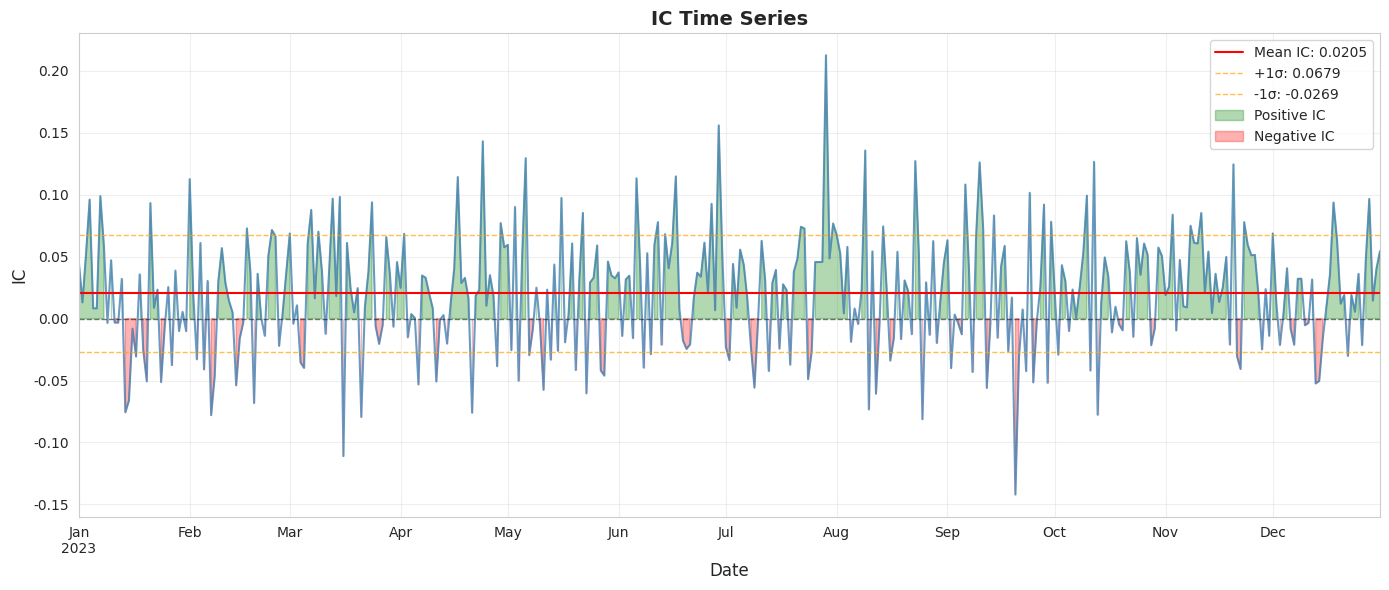
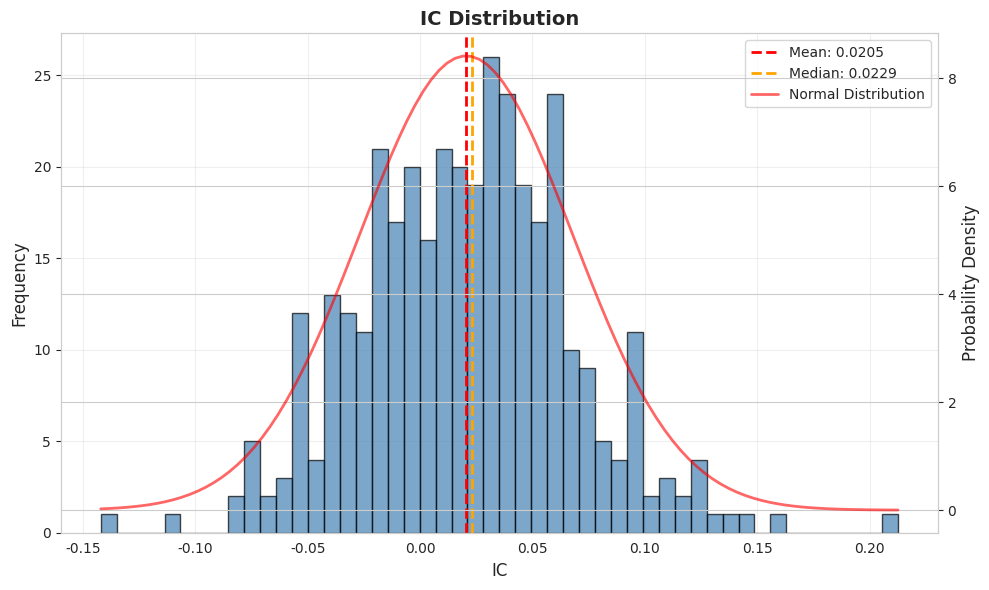
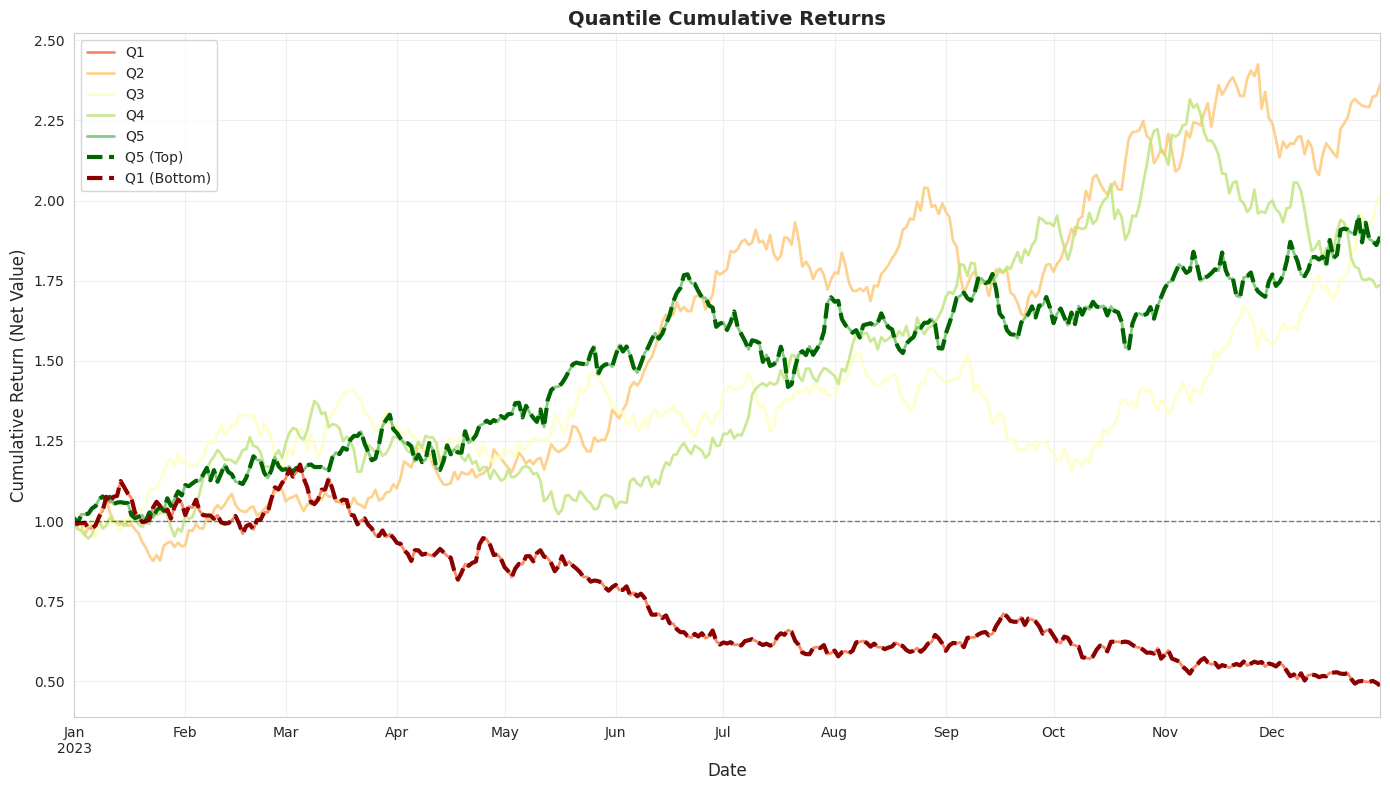
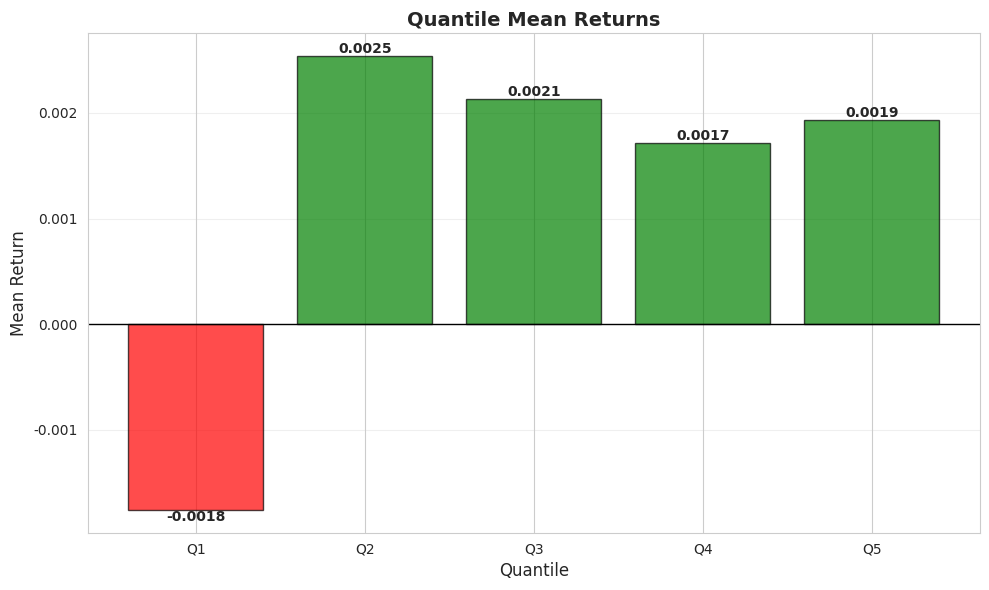
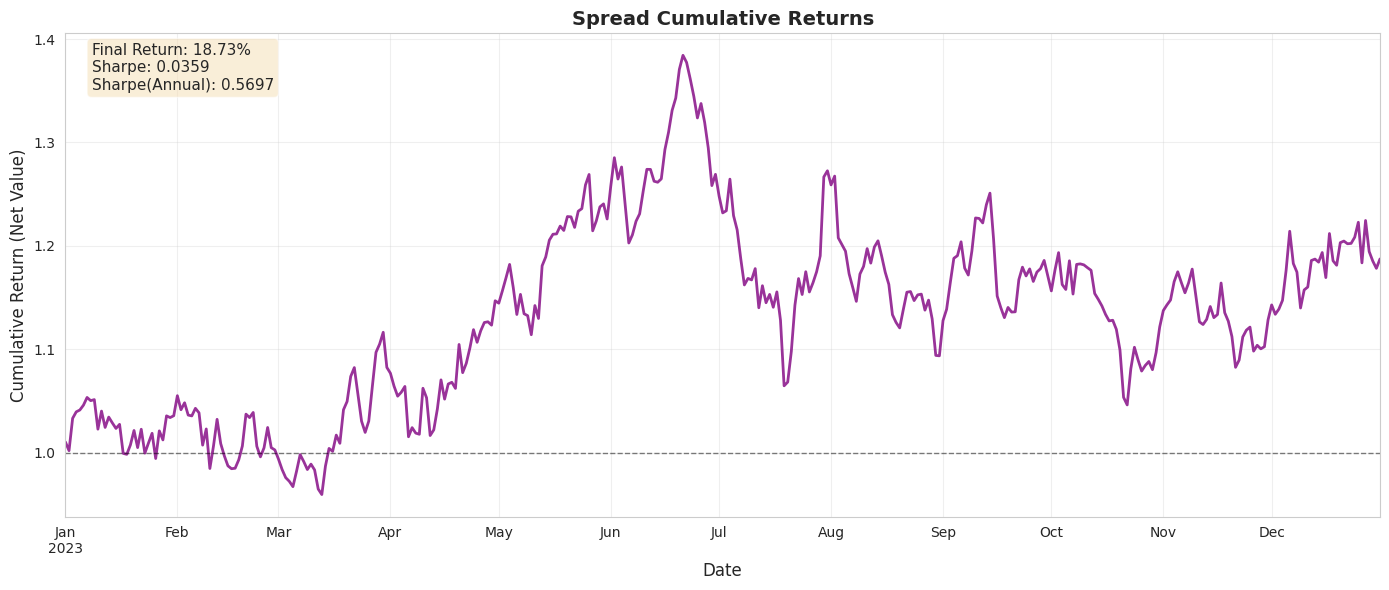
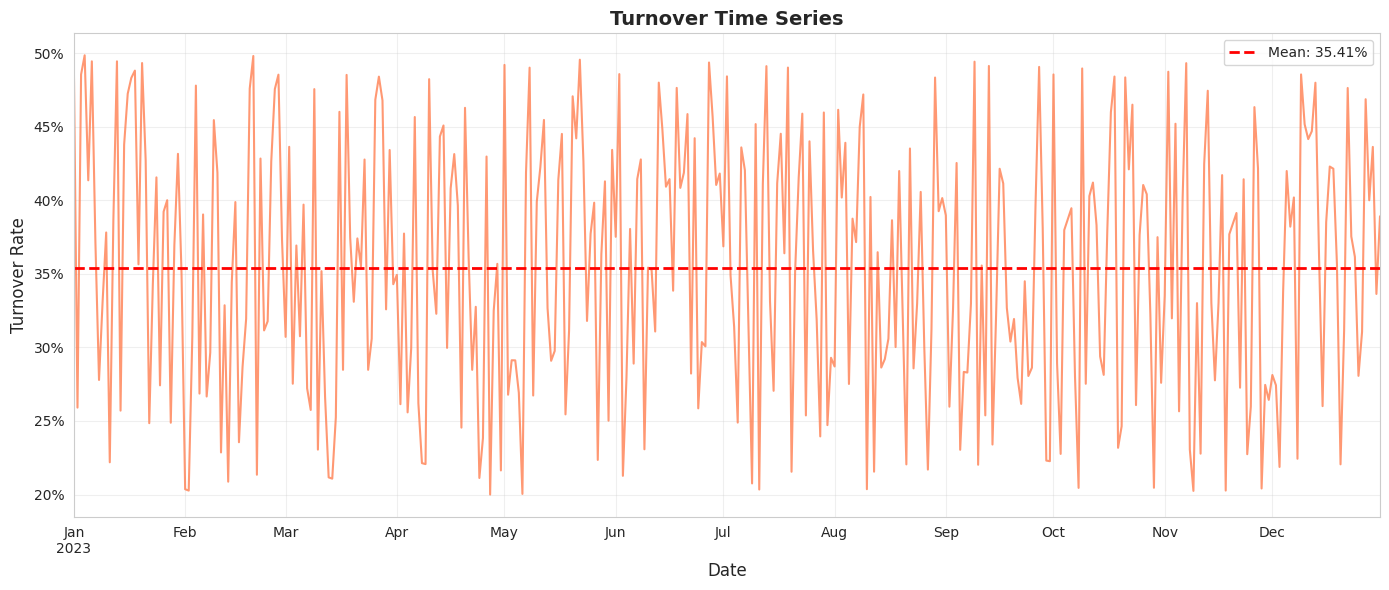

The matplotlib source for these figures, in order: (Note: this script raises an exception after producing the figures.)
#!/usr/bin/env python3
# -*- coding: utf-8 -*-
"""
横截面评估可视化模块

核心图表：
1. IC时间序列图（IC走廊图）
2. IC分布直方图
3. 分位数累计收益图
4. 分位数平均收益柱状图
5. Spread累计收益图
6. 换手率时间序列图
7. 月度IC热力图
"""

import pandas as pd
import numpy as np
import matplotlib.pyplot as plt
import seaborn as sns
from typing import Dict, List, Optional, Tuple
import warnings

warnings.filterwarnings('ignore')

# 设置中文字体
plt.rcParams['font.sans-serif'] = ['SimHei', 'Arial Unicode MS', 'DejaVu Sans']
plt.rcParams['axes.unicode_minus'] = False

# 设置风格
sns.set_style("whitegrid")
plt.rcParams['figure.facecolor'] = 'white'


def plot_ic_time_series(ic_series: pd.Series,
                        title: str = "IC Time Series",
                        figsize: Tuple[int, int] = (14, 6),
                        save_path: Optional[str] = None) -> plt.Figure:
    """
    绘制IC时间序列图（走廊图）
    
    Parameters:
    -----------
    ic_series : pd.Series
        IC时间序列，index为date
    title : str
        图表标题
    figsize : Tuple[int, int]
        图表大小
    save_path : str, optional
        保存路径
        
    Returns:
    --------
    matplotlib.figure.Figure
    """
    fig, ax = plt.subplots(figsize=figsize)
    
    # 绘制IC
    ic_series.plot(ax=ax, linewidth=1.5, alpha=0.8, color='steelblue')
    
    # 添加零线
    ax.axhline(y=0, color='black', linestyle='--', linewidth=1, alpha=0.5)
    
    # 添加±1标准差区间
    mean_ic = ic_series.mean()
    std_ic = ic_series.std()
    
    ax.axhline(y=mean_ic, color='red', linestyle='-', linewidth=1.5, 
               label=f'Mean IC: {mean_ic:.4f}')
    ax.axhline(y=mean_ic + std_ic, color='orange', linestyle='--', 
               linewidth=1, alpha=0.7, label=f'+1σ: {mean_ic + std_ic:.4f}')
    ax.axhline(y=mean_ic - std_ic, color='orange', linestyle='--', 
               linewidth=1, alpha=0.7, label=f'-1σ: {mean_ic - std_ic:.4f}')
    
    # 填充正负IC区域
    ax.fill_between(ic_series.index, 0, ic_series, 
                    where=(ic_series > 0), alpha=0.3, color='green', 
                    label='Positive IC')
    ax.fill_between(ic_series.index, 0, ic_series, 
                    where=(ic_series < 0), alpha=0.3, color='red', 
                    label='Negative IC')
    
    ax.set_title(title, fontsize=14, fontweight='bold')
    ax.set_xlabel('Date', fontsize=12)
    ax.set_ylabel('IC', fontsize=12)
    ax.legend(loc='best')
    ax.grid(True, alpha=0.3)
    
    plt.tight_layout()
    
    if save_path:
        fig.savefig(save_path, dpi=300, bbox_inches='tight')
        print(f"   💾 保存图表: {save_path}")
    
    return fig


def plot_ic_distribution(ic_series: pd.Series,
                        title: str = "IC Distribution",
                        figsize: Tuple[int, int] = (10, 6),
                        save_path: Optional[str] = None) -> plt.Figure:
    """
    绘制IC分布直方图
    
    Parameters:
    -----------
    ic_series : pd.Series
        IC时间序列
    title : str
        图表标题
    figsize : Tuple[int, int]
        图表大小
    save_path : str, optional
        保存路径
        
    Returns:
    --------
    matplotlib.figure.Figure
    """
    fig, ax = plt.subplots(figsize=figsize)
    
    # 直方图
    ic_series.hist(bins=50, ax=ax, color='steelblue', alpha=0.7, edgecolor='black')
    
    # 添加统计信息
    mean_ic = ic_series.mean()
    median_ic = ic_series.median()
    std_ic = ic_series.std()
    
    ax.axvline(x=mean_ic, color='red', linestyle='--', linewidth=2, 
               label=f'Mean: {mean_ic:.4f}')
    ax.axvline(x=median_ic, color='orange', linestyle='--', linewidth=2, 
               label=f'Median: {median_ic:.4f}')
    
    # 添加正态分布曲线
    from scipy import stats
    x = np.linspace(ic_series.min(), ic_series.max(), 100)
    pdf = stats.norm.pdf(x, mean_ic, std_ic)
    
    # 缩放PDF以匹配直方图
    ax2 = ax.twinx()
    ax2.plot(x, pdf, 'r-', linewidth=2, alpha=0.6, label='Normal Distribution')
    ax2.set_ylabel('Probability Density', fontsize=12)
    
    ax.set_title(title, fontsize=14, fontweight='bold')
    ax.set_xlabel('IC', fontsize=12)
    ax.set_ylabel('Frequency', fontsize=12)
    
    # 合并图例
    lines1, labels1 = ax.get_legend_handles_labels()
    lines2, labels2 = ax2.get_legend_handles_labels()
    ax.legend(lines1 + lines2, labels1 + labels2, loc='best')
    
    ax.grid(True, alpha=0.3)
    
    plt.tight_layout()
    
    if save_path:
        fig.savefig(save_path, dpi=300, bbox_inches='tight')
        print(f"   💾 保存图表: {save_path}")
    
    return fig


def plot_quantile_cumulative_returns(cumulative_returns: pd.DataFrame,
                                     title: str = "Quantile Cumulative Returns",
                                     figsize: Tuple[int, int] = (14, 8),
                                     save_path: Optional[str] = None) -> plt.Figure:
    """
    绘制分位数累计收益图（净值曲线）
    
    Parameters:
    -----------
    cumulative_returns : pd.DataFrame
        累计收益，index=date, columns=[Q1, Q2, ..., Qn]
    title : str
        图表标题
    figsize : Tuple[int, int]
        图表大小
    save_path : str, optional
        保存路径
        
    Returns:
    --------
    matplotlib.figure.Figure
    """
    fig, ax = plt.subplots(figsize=figsize)
    
    # 颜色映射（从红到绿）
    n_quantiles = len(cumulative_returns.columns)
    colors = plt.cm.RdYlGn(np.linspace(0.2, 0.8, n_quantiles))
    
    # 绘制每个分位数
    for i, col in enumerate(cumulative_returns.columns):
        cumulative_returns[col].plot(
            ax=ax,
            linewidth=2,
            alpha=0.8,
            color=colors[i],
            label=col
        )
    
    # 突出Top和Bottom
    cumulative_returns.iloc[:, -1].plot(
        ax=ax, linewidth=3, color='darkgreen', 
        label=f'{cumulative_returns.columns[-1]} (Top)', linestyle='--'
    )
    cumulative_returns.iloc[:, 0].plot(
        ax=ax, linewidth=3, color='darkred', 
        label=f'{cumulative_returns.columns[0]} (Bottom)', linestyle='--'
    )
    
    ax.set_title(title, fontsize=14, fontweight='bold')
    ax.set_xlabel('Date', fontsize=12)
    ax.set_ylabel('Cumulative Return (Net Value)', fontsize=12)
    ax.legend(loc='best', fontsize=10)
    ax.grid(True, alpha=0.3)
    
    # 添加1.0基准线
    ax.axhline(y=1.0, color='black', linestyle='--', linewidth=1, alpha=0.5)
    
    plt.tight_layout()
    
    if save_path:
        fig.savefig(save_path, dpi=300, bbox_inches='tight')
        print(f"   💾 保存图表: {save_path}")
    
    return fig


def plot_quantile_mean_returns(quantile_returns: pd.DataFrame,
                               title: str = "Quantile Mean Returns",
                               figsize: Tuple[int, int] = (10, 6),
                               save_path: Optional[str] = None) -> plt.Figure:
    """
    绘制分位数平均收益柱状图
    
    Parameters:
    -----------
    quantile_returns : pd.DataFrame
        分位数日收益，columns=[Q1, Q2, ..., Qn]
    title : str
        图表标题
    figsize : Tuple[int, int]
        图表大小
    save_path : str, optional
        保存路径
        
    Returns:
    --------
    matplotlib.figure.Figure
    """
    fig, ax = plt.subplots(figsize=figsize)
    
    # 计算平均收益
    mean_returns = quantile_returns.mean()
    
    # 颜色（正为绿，负为红）
    colors = ['green' if x > 0 else 'red' for x in mean_returns]
    
    # 绘制柱状图
    bars = ax.bar(range(len(mean_returns)), mean_returns, 
                  color=colors, alpha=0.7, edgecolor='black')
    
    # 添加数值标签
    for i, (bar, val) in enumerate(zip(bars, mean_returns)):
        height = bar.get_height()
        ax.text(bar.get_x() + bar.get_width() / 2, height,
                f'{val:.4f}',
                ha='center', va='bottom' if height > 0 else 'top',
                fontsize=10, fontweight='bold')
    
    ax.set_title(title, fontsize=14, fontweight='bold')
    ax.set_xlabel('Quantile', fontsize=12)
    ax.set_ylabel('Mean Return', fontsize=12)
    ax.set_xticks(range(len(mean_returns)))
    ax.set_xticklabels(mean_returns.index)
    ax.axhline(y=0, color='black', linestyle='-', linewidth=1)
    ax.grid(True, alpha=0.3, axis='y')
    
    plt.tight_layout()
    
    if save_path:
        fig.savefig(save_path, dpi=300, bbox_inches='tight')
        print(f"   💾 保存图表: {save_path}")
    
    return fig


def plot_spread_cumulative_returns(spread_series: pd.Series,
                                   title: str = "Spread Cumulative Returns",
                                   figsize: Tuple[int, int] = (14, 6),
                                   save_path: Optional[str] = None) -> plt.Figure:
    """
    绘制Spread累计收益图
    
    Parameters:
    -----------
    spread_series : pd.Series
        Spread日收益序列
    title : str
        图表标题
    figsize : Tuple[int, int]
        图表大小
    save_path : str, optional
        保存路径
        
    Returns:
    --------
    matplotlib.figure.Figure
    """
    fig, ax = plt.subplots(figsize=figsize)
    
    # 计算累计收益
    cumulative_spread = (1 + spread_series).cumprod()
    
    # 绘制累计收益
    cumulative_spread.plot(ax=ax, linewidth=2, color='purple', alpha=0.8)
    
    # 添加统计信息
    final_return = cumulative_spread.iloc[-1] - 1
    sharpe = spread_series.mean() / spread_series.std() if spread_series.std() != 0 else 0
    sharpe_annual = sharpe * np.sqrt(252)
    
    stats_text = (
        f"Final Return: {final_return:.2%}\n"
        f"Sharpe: {sharpe:.4f}\n"
        f"Sharpe(Annual): {sharpe_annual:.4f}"
    )
    
    ax.text(0.02, 0.98, stats_text,
            transform=ax.transAxes,
            fontsize=11,
            verticalalignment='top',
            bbox=dict(boxstyle='round', facecolor='wheat', alpha=0.5))
    
    ax.set_title(title, fontsize=14, fontweight='bold')
    ax.set_xlabel('Date', fontsize=12)
    ax.set_ylabel('Cumulative Return (Net Value)', fontsize=12)
    ax.axhline(y=1.0, color='black', linestyle='--', linewidth=1, alpha=0.5)
    ax.grid(True, alpha=0.3)
    
    plt.tight_layout()
    
    if save_path:
        fig.savefig(save_path, dpi=300, bbox_inches='tight')
        print(f"   💾 保存图表: {save_path}")
    
    return fig


def plot_turnover_time_series(turnover_series: pd.Series,
                              title: str = "Turnover Time Series",
                              figsize: Tuple[int, int] = (14, 6),
                              save_path: Optional[str] = None) -> plt.Figure:
    """
    绘制换手率时间序列图
    
    Parameters:
    -----------
    turnover_series : pd.Series
        换手率时间序列
    title : str
        图表标题
    figsize : Tuple[int, int]
        图表大小
    save_path : str, optional
        保存路径
        
    Returns:
    --------
    matplotlib.figure.Figure
    """
    fig, ax = plt.subplots(figsize=figsize)
    
    # 绘制换手率
    turnover_series.plot(ax=ax, linewidth=1.5, alpha=0.8, color='coral')
    
    # 添加平均线
    mean_turnover = turnover_series.mean()
    ax.axhline(y=mean_turnover, color='red', linestyle='--', 
               linewidth=2, label=f'Mean: {mean_turnover:.2%}')
    
    ax.set_title(title, fontsize=14, fontweight='bold')
    ax.set_xlabel('Date', fontsize=12)
    ax.set_ylabel('Turnover Rate', fontsize=12)
    ax.legend(loc='best')
    ax.grid(True, alpha=0.3)
    
    # 格式化y轴为百分比
    ax.yaxis.set_major_formatter(plt.FuncFormatter(lambda y, _: f'{y:.0%}'))
    
    plt.tight_layout()
    
    if save_path:
        fig.savefig(save_path, dpi=300, bbox_inches='tight')
        print(f"   💾 保存图表: {save_path}")
    
    return fig


def plot_monthly_ic_heatmap(ic_series: pd.Series,
                            title: str = "Monthly IC Heatmap",
                            figsize: Tuple[int, int] = (14, 8),
                            save_path: Optional[str] = None) -> plt.Figure:
    """
    绘制月度IC热力图
    
    Parameters:
    -----------
    ic_series : pd.Series
        IC时间序列
    title : str
        图表标题
    figsize : Tuple[int, int]
        图表大小
    save_path : str, optional
        保存路径
        
    Returns:
    --------
    matplotlib.figure.Figure
    """
    # 转换为月度平均
    monthly_ic = ic_series.resample('M').mean()
    
    # 提取年份和月份
    monthly_ic.index = pd.to_datetime(monthly_ic.index)
    monthly_ic_df = pd.DataFrame({
        'year': monthly_ic.index.year,
        'month': monthly_ic.index.month,
        'ic': monthly_ic.values
    })
    
    # 透视表
    pivot_table = monthly_ic_df.pivot(index='month', columns='year', values='ic')
    
    # 绘制热力图
    fig, ax = plt.subplots(figsize=figsize)
    
    sns.heatmap(pivot_table, 
                annot=True, 
                fmt='.3f', 
                cmap='RdYlGn',
                center=0,
                cbar_kws={'label': 'IC'},
                linewidths=0.5,
                ax=ax)
    
    ax.set_title(title, fontsize=14, fontweight='bold')
    ax.set_xlabel('Year', fontsize=12)
    ax.set_ylabel('Month', fontsize=12)
    
    plt.tight_layout()
    
    if save_path:
        fig.savefig(save_path, dpi=300, bbox_inches='tight')
        print(f"   💾 保存图表: {save_path}")
    
    return fig


def create_factor_tearsheet_plots(analyzer_results: Dict,
                                  factor_name: str,
                                  return_period: str,
                                  output_dir: str) -> Dict[str, str]:
    """
    为单个因子生成全套图表
    
    Parameters:
    -----------
    analyzer_results : dict
        CrossSectionAnalyzer.get_results()的返回值
    factor_name : str
        因子名称
    return_period : str
        收益期（如'ret_1d'）
    output_dir : str
        输出目录
        
    Returns:
    --------
    dict
        {图表名称: 文件路径}
    """
    import os
    os.makedirs(output_dir, exist_ok=True)
    
    key = (factor_name, return_period)
    plot_paths = {}
    
    print(f"\n📊 生成因子图表: {factor_name} @ {return_period}")
    print("-" * 70)
    
    # 1. IC时间序列
    if 'daily_ic' in analyzer_results and key in analyzer_results['daily_ic'].columns:
        ic_series = analyzer_results['daily_ic'][key]
        path = os.path.join(output_dir, f"ic_series_{factor_name}_{return_period}.png")
        plot_ic_time_series(
            ic_series,
            title=f"IC Time Series: {factor_name} @ {return_period}",
            save_path=path
        )
        plot_paths['ic_series'] = path
    
    # 2. IC分布
    if 'daily_ic' in analyzer_results and key in analyzer_results['daily_ic'].columns:
        ic_series = analyzer_results['daily_ic'][key]
        path = os.path.join(output_dir, f"ic_dist_{factor_name}_{return_period}.png")
        plot_ic_distribution(
            ic_series,
            title=f"IC Distribution: {factor_name} @ {return_period}",
            save_path=path
        )
        plot_paths['ic_distribution'] = path
    
    # 3. 分位数累计收益
    if 'cumulative_returns' in analyzer_results and key in analyzer_results['cumulative_returns']:
        cum_rets = analyzer_results['cumulative_returns'][key]
        path = os.path.join(output_dir, f"quantile_cumret_{factor_name}_{return_period}.png")
        plot_quantile_cumulative_returns(
            cum_rets,
            title=f"Quantile Cumulative Returns: {factor_name} @ {return_period}",
            save_path=path
        )
        plot_paths['cumulative_returns'] = path
    
    # 4. 分位数平均收益
    if 'quantile_returns' in analyzer_results and key in analyzer_results['quantile_returns']:
        q_rets = analyzer_results['quantile_returns'][key]
        path = os.path.join(output_dir, f"quantile_meanret_{factor_name}_{return_period}.png")
        plot_quantile_mean_returns(
            q_rets,
            title=f"Quantile Mean Returns: {factor_name} @ {return_period}",
            save_path=path
        )
        plot_paths['mean_returns'] = path
    
    # 5. Spread累计收益
    if 'spreads' in analyzer_results and key in analyzer_results['spreads']:
        spread = analyzer_results['spreads'][key]
        path = os.path.join(output_dir, f"spread_cumret_{factor_name}_{return_period}.png")
        plot_spread_cumulative_returns(
            spread,
            title=f"Spread Cumulative Returns: {factor_name} @ {return_period}",
            save_path=path
        )
        plot_paths['spread_cumulative'] = path
    
    # 6. 月度IC热力图
    if 'daily_ic' in analyzer_results and key in analyzer_results['daily_ic'].columns:
        ic_series = analyzer_results['daily_ic'][key]
        path = os.path.join(output_dir, f"ic_heatmap_{factor_name}_{return_period}.png")
        plot_monthly_ic_heatmap(
            ic_series,
            title=f"Monthly IC Heatmap: {factor_name} @ {return_period}",
            save_path=path
        )
        plot_paths['ic_heatmap'] = path
    
    # 7. 换手率（如果有单因子数据）
    if 'turnover_stats' in analyzer_results and factor_name in analyzer_results['turnover_stats']:
        turnover = analyzer_results['turnover_stats'][factor_name]['turnover_series']['turnover']
        path = os.path.join(output_dir, f"turnover_{factor_name}.png")
        plot_turnover_time_series(
            turnover,
            title=f"Turnover Time Series: {factor_name}",
            save_path=path
        )
        plot_paths['turnover'] = path
    
    print(f"✅ 生成{len(plot_paths)}个图表")
    
    return plot_paths


if __name__ == '__main__':
    """测试代码"""
    print("=" * 70)
    print("可视化模块测试")
    print("=" * 70)
    
    # 生成测试数据
    np.random.seed(42)
    dates = pd.date_range('2023-01-01', '2023-12-31', freq='D')
    
    # IC序列
    ic_series = pd.Series(
        np.random.randn(len(dates)) * 0.05 + 0.02,
        index=dates
    )
    
    # 分位数收益
    quantile_returns = pd.DataFrame({
        'Q1': np.random.randn(len(dates)) * 0.02 - 0.001,
        'Q2': np.random.randn(len(dates)) * 0.02,
        'Q3': np.random.randn(len(dates)) * 0.02 + 0.0005,
        'Q4': np.random.randn(len(dates)) * 0.02 + 0.001,
        'Q5': np.random.randn(len(dates)) * 0.02 + 0.002,
    }, index=dates)
    
    cumulative_returns = (1 + quantile_returns).cumprod()
    
    # Spread
    spread = quantile_returns['Q5'] - quantile_returns.mean(axis=1)
    
    # 换手率
    turnover = pd.Series(
        np.random.rand(len(dates)) * 0.3 + 0.2,
        index=dates
    )
    
    print("\n测试各类图表...")
    
    print("\n1. IC时间序列图...")
    plot_ic_time_series(ic_series)
    
    print("\n2. IC分布图...")
    plot_ic_distribution(ic_series)
    
    print("\n3. 分位数累计收益图...")
    plot_quantile_cumulative_returns(cumulative_returns)
    
    print("\n4. 分位数平均收益图...")
    plot_quantile_mean_returns(quantile_returns)
    
    print("\n5. Spread累计收益图...")
    plot_spread_cumulative_returns(spread)
    
    print("\n6. 换手率时间序列图...")
    plot_turnover_time_series(turnover)
    
    print("\n7. 月度IC热力图...")
    plot_monthly_ic_heatmap(ic_series)
    
    plt.show()
    
    print("\n✅ 测试完成！")
